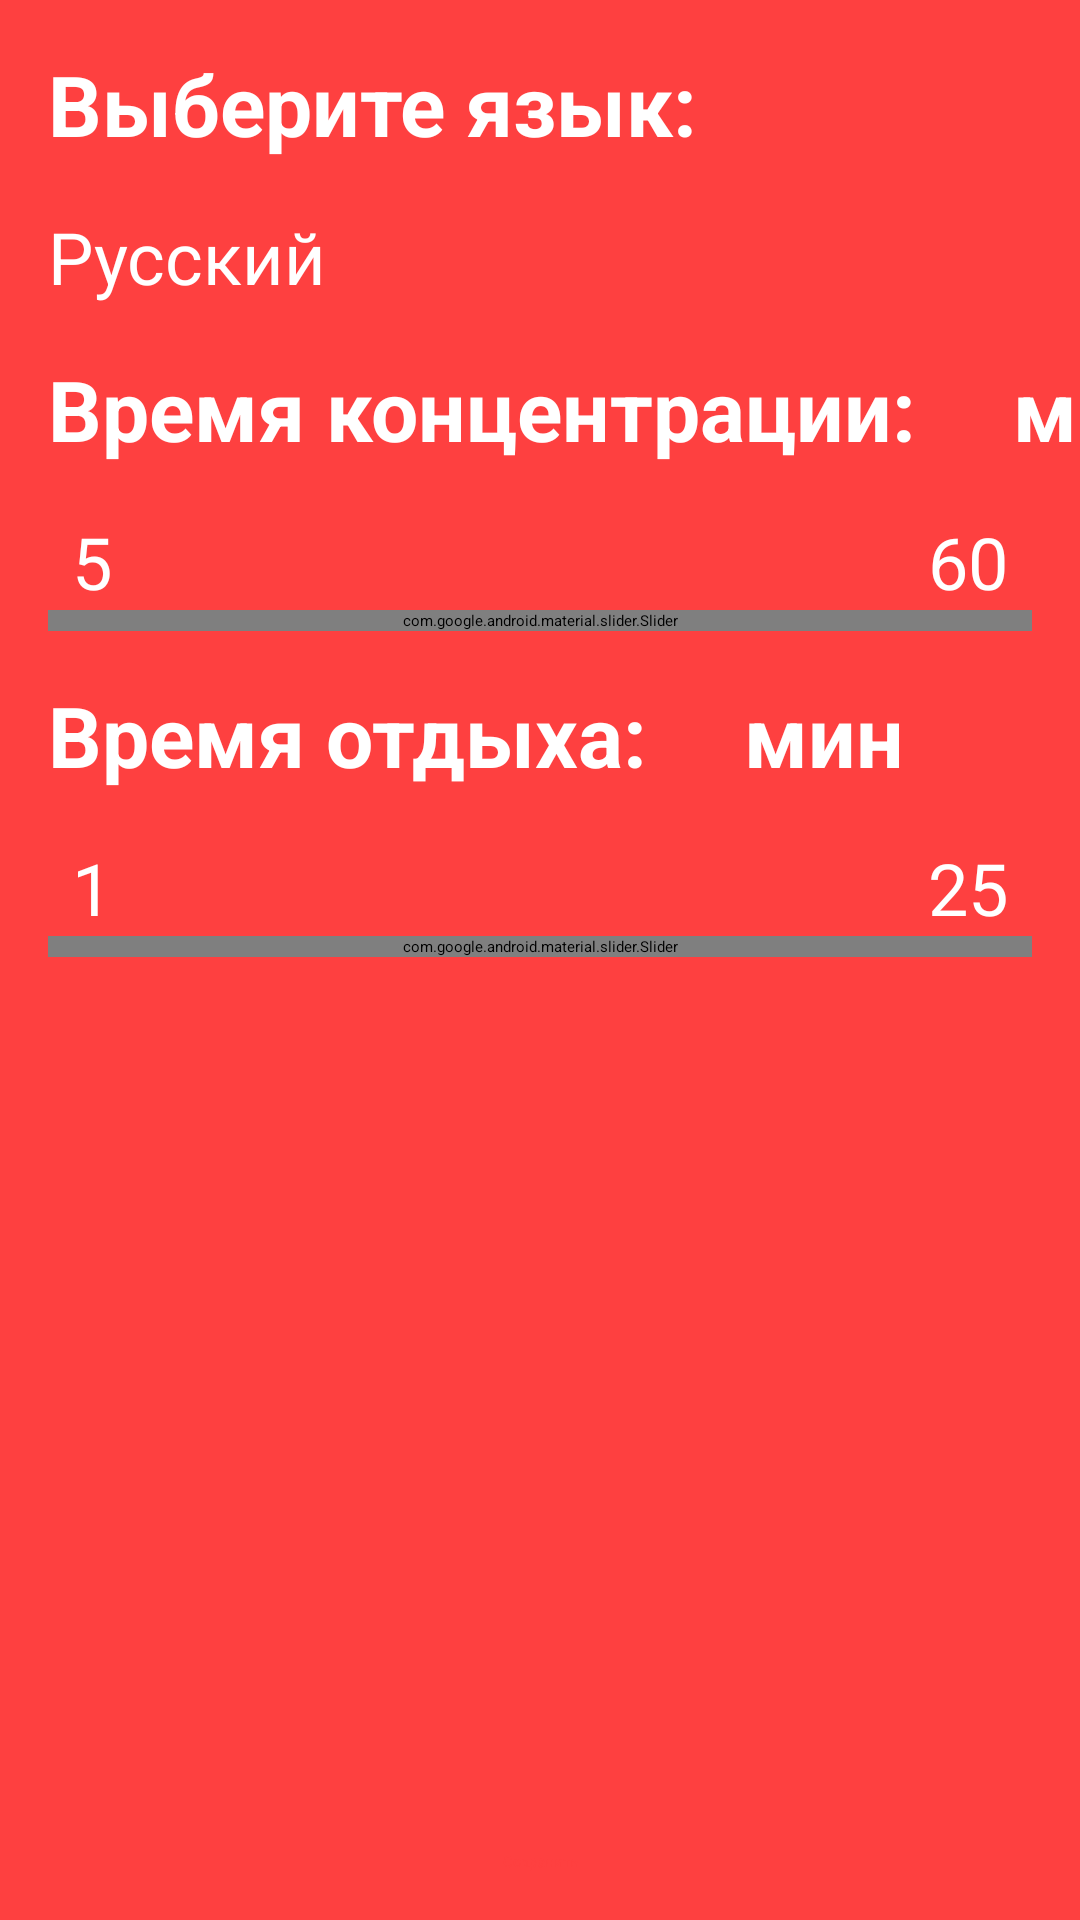

Android layout source for this screen:
<!-- AndroidManifest.xml: application theme Theme.PomodoroTimer -->
<!-- res/layout/fragment_settings.xml -->
<?xml version="1.0" encoding="utf-8"?>
<androidx.constraintlayout.widget.ConstraintLayout xmlns:android="http://schemas.android.com/apk/res/android"
    xmlns:app="http://schemas.android.com/apk/res-auto"
    xmlns:tools="http://schemas.android.com/tools"
    android:layout_width="match_parent"
    android:layout_height="match_parent"
    android:background="@color/working"
    tools:context=".screens.settings.SettingsFragment">

    <TextView
        android:id="@+id/labelSelectLanguage"
        style="@style/headings"
        android:text="@string/settings_select_language"
        app:layout_constraintStart_toStartOf="parent"
        app:layout_constraintTop_toTopOf="parent" />

    <TextView
        android:id="@+id/textView3"
        style="@style/simple_text"
        android:text="@string/settings_russian_language"
        app:layout_constraintStart_toStartOf="parent"
        app:layout_constraintTop_toBottomOf="@+id/labelSelectLanguage" />


    
    <TextView
        android:id="@+id/labelTimeToWork"
        style="@style/headings"
        android:text="Время концентрации:"
        app:layout_constraintStart_toStartOf="parent"
        app:layout_constraintTop_toBottomOf="@+id/textView3" />

    <TextView
        android:id="@+id/timeToWork"
        style="@style/headings"
        android:gravity="start"
        tools:text="5"
        app:layout_constraintStart_toEndOf="@id/labelTimeToWork"
        app:layout_constraintTop_toBottomOf="@+id/textView3" />

    <TextView
        style="@style/headings"
        android:text="мин"
        app:layout_constraintBottom_toBottomOf="@+id/timeToWork"
        app:layout_constraintStart_toEndOf="@+id/timeToWork"
        app:layout_constraintTop_toTopOf="@+id/timeToWork" />

    <TextView
        android:id="@+id/minValueWorkSlider"
        android:layout_width="wrap_content"
        android:layout_height="wrap_content"
        android:layout_marginStart="@dimen/app_large_margin"
        android:layout_marginTop="@dimen/app_margin"
        android:text="5"
        android:textColor="@color/white"
        android:textSize="@dimen/app_normal_text"
        app:layout_constraintStart_toStartOf="parent"
        app:layout_constraintTop_toBottomOf="@id/labelTimeToWork" />

    <TextView
        android:id="@+id/maxValueWorkSlider"
        android:layout_width="wrap_content"
        android:layout_height="wrap_content"
        android:layout_marginEnd="@dimen/app_large_margin"
        android:text="60"
        android:textColor="@color/white"
        android:textSize="@dimen/app_normal_text"
        app:layout_constraintBottom_toTopOf="@+id/workingSlider"
        app:layout_constraintEnd_toEndOf="parent" />

    <com.google.android.material.slider.Slider
        android:id="@+id/workingSlider"
        android:layout_width="match_parent"
        android:layout_height="wrap_content"
        android:layout_marginHorizontal="@dimen/app_margin"
        android:stepSize="5"
        android:value="25"
        android:valueFrom="5"
        android:valueTo="60"
        app:layout_constraintEnd_toEndOf="parent"
        app:layout_constraintStart_toStartOf="parent"
        app:layout_constraintTop_toBottomOf="@+id/minValueWorkSlider"
        app:thumbColor="@color/white"
        app:tickVisible="false"
        app:trackColor="@color/white" />


    
    <TextView
        android:id="@+id/labelTimeToRest"
        style="@style/headings"
        android:gravity="start"
        android:text="Время отдыха:"
        app:layout_constraintStart_toStartOf="parent"
        app:layout_constraintTop_toBottomOf="@+id/workingSlider" />

    <TextView
        android:id="@+id/timeToRest"
        style="@style/headings"
        android:gravity="start"
        tools:text="5"
        app:layout_constraintStart_toEndOf="@id/labelTimeToRest"
        app:layout_constraintTop_toBottomOf="@+id/workingSlider" />

    <TextView
        style="@style/headings"
        android:text="мин"
        app:layout_constraintBottom_toBottomOf="@+id/timeToRest"
        app:layout_constraintStart_toEndOf="@+id/timeToRest"
        app:layout_constraintTop_toTopOf="@+id/timeToRest" />

    <TextView
        android:id="@+id/minValueRestSlider"
        android:layout_width="wrap_content"
        android:layout_height="wrap_content"
        android:layout_marginStart="@dimen/app_large_margin"
        android:layout_marginTop="@dimen/app_margin"
        android:text="1"
        android:textColor="@color/white"
        android:textSize="@dimen/app_normal_text"
        app:layout_constraintStart_toStartOf="parent"
        app:layout_constraintTop_toBottomOf="@+id/labelTimeToRest" />

    <TextView
        android:id="@+id/maxValueRestSlider"
        android:layout_width="wrap_content"
        android:layout_height="wrap_content"
        android:layout_marginEnd="@dimen/app_large_margin"
        android:text="25"
        android:textColor="@color/white"
        android:textSize="@dimen/app_normal_text"
        app:layout_constraintBottom_toTopOf="@+id/restSlider"
        app:layout_constraintEnd_toEndOf="parent" />

    <com.google.android.material.slider.Slider
        android:id="@+id/restSlider"
        android:layout_width="match_parent"
        android:layout_height="wrap_content"
        android:layout_marginHorizontal="@dimen/app_margin"
        android:stepSize="1"
        android:value="5"
        android:valueFrom="1"
        android:valueTo="25"
        app:layout_constraintEnd_toEndOf="parent"
        app:layout_constraintStart_toStartOf="parent"
        app:layout_constraintTop_toBottomOf="@+id/minValueRestSlider"
        app:thumbColor="@color/white"
        app:tickVisible="false"
        app:trackColor="@color/white" />

    <Button
        android:id="@+id/btnSave"
        android:layout_width="wrap_content"
        android:layout_height="wrap_content"
        android:layout_margin="@dimen/app_margin"
        android:backgroundTint="@color/white"
        android:text="Сохранить"
        android:textColor="@color/working"
        app:layout_constraintBottom_toBottomOf="parent"
        app:layout_constraintEnd_toEndOf="parent"
        app:layout_constraintStart_toStartOf="parent" />

</androidx.constraintlayout.widget.ConstraintLayout>
<!-- resources referenced by this layout -->
<resources>
  <color name="white">#FFFFFFFF</color>
  <color name="working">#fe4040</color>
  <dimen name="app_large_margin">24dp</dimen>
  <dimen name="app_margin">16dp</dimen>
  <dimen name="app_normal_text">24sp</dimen>
  <string name="settings_russian_language" translatable="false">Русский</string>
  <string name="settings_select_language">Выберите язык:</string>
  <style name="headings">
          <item name="android:layout_width">wrap_content</item>
          <item name="android:layout_height">wrap_content</item>
          <item name="android:layout_margin">@dimen/app_margin</item>
          <item name="android:textColor">@color/white</item>
          <item name="android:textSize">@dimen/app_large_text</item>
          <item name="android:textStyle">bold</item>
      </style>
  <style name="simple_text">
          <item name="android:layout_width">wrap_content</item>
          <item name="android:layout_height">wrap_content</item>
          <item name="android:layout_margin">@dimen/app_margin</item>
          <item name="android:textColor">@color/white</item>
          <item name="android:textSize">@dimen/app_normal_text</item>
      </style>
  <dimen name="app_large_text">28sp</dimen>
</resources>
